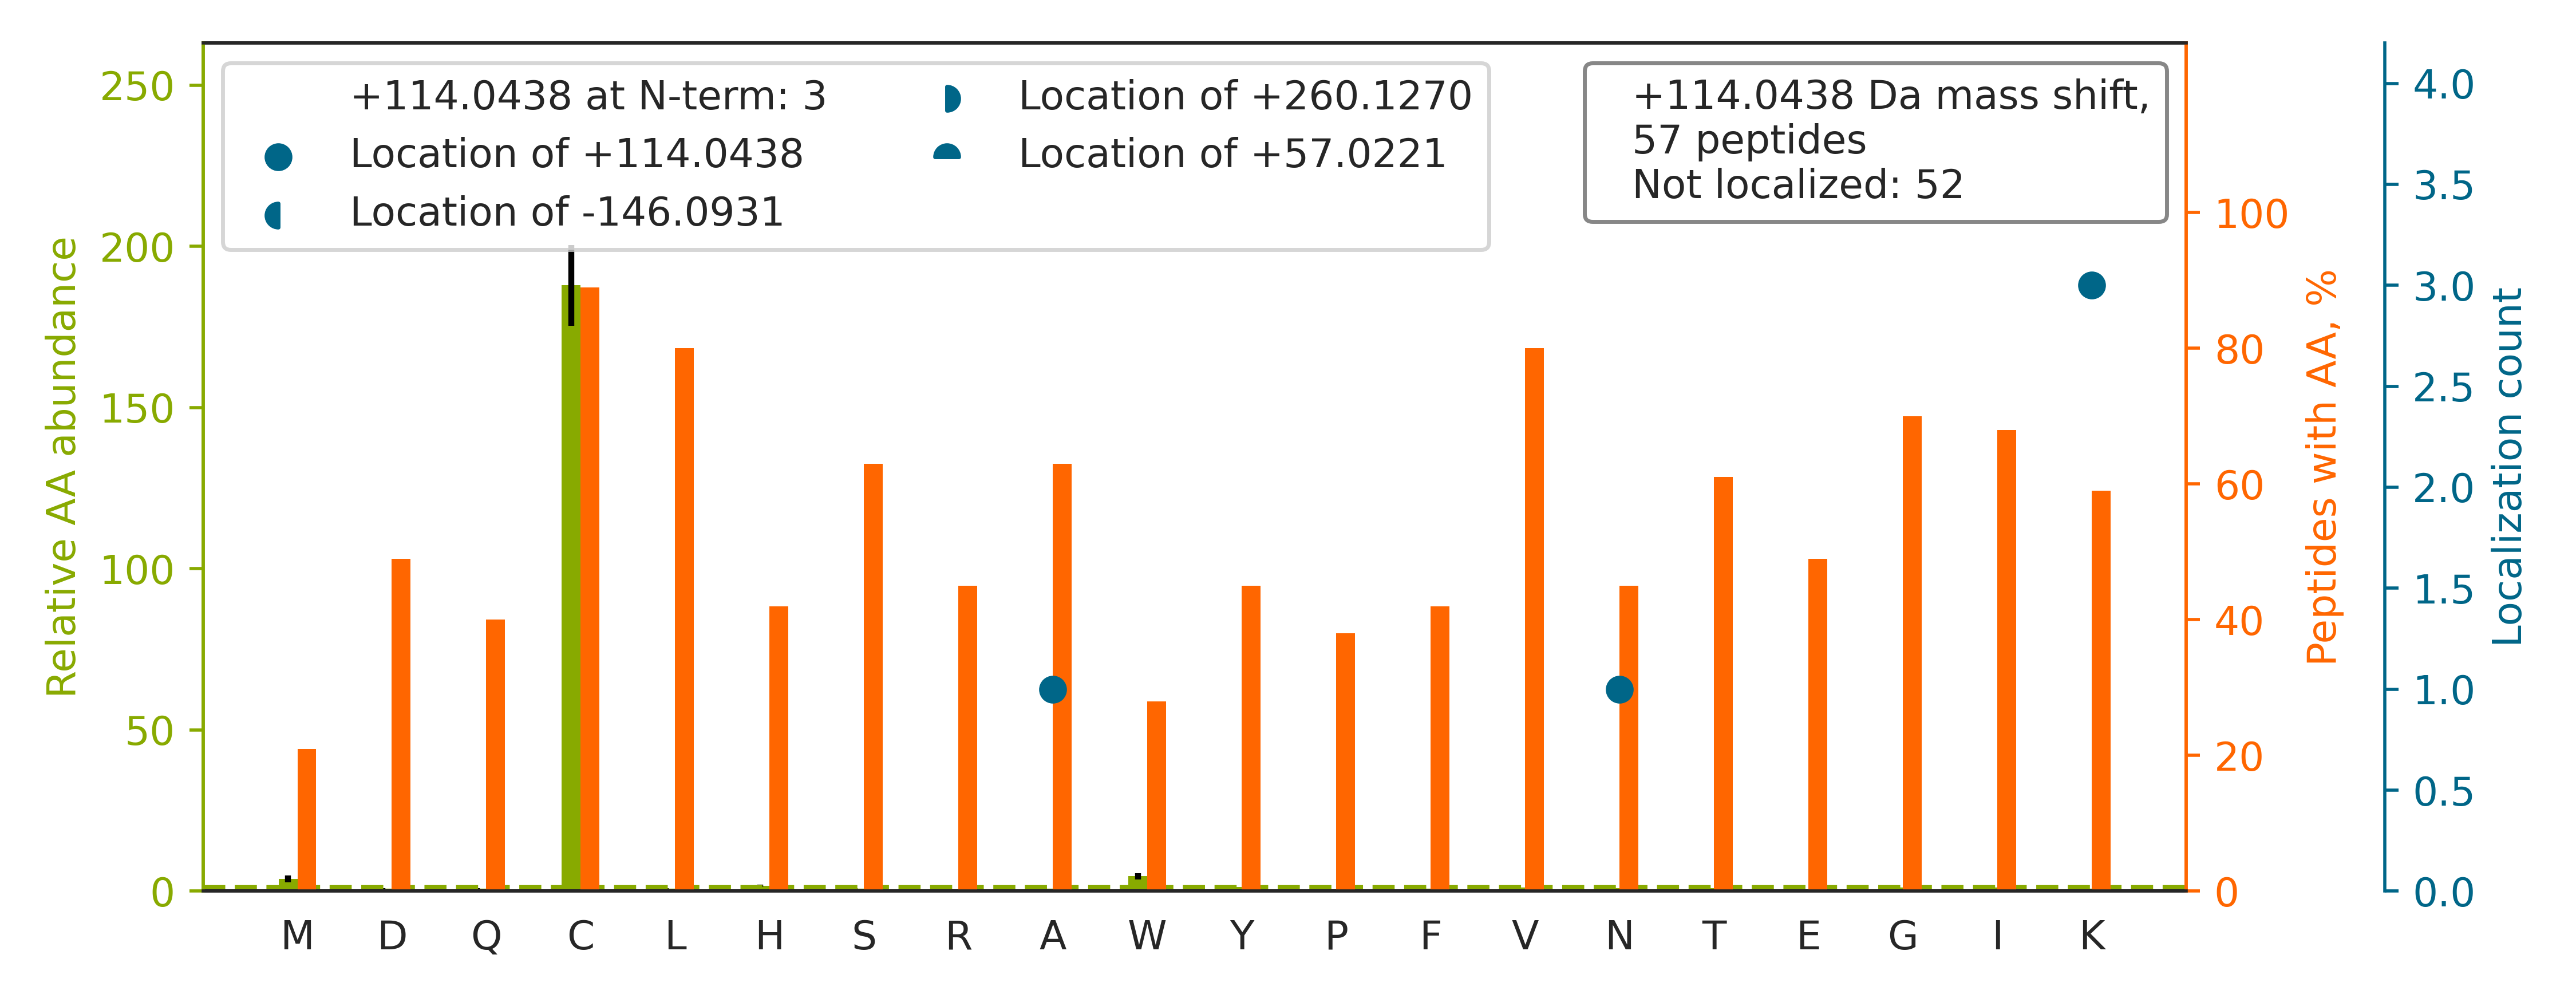

Values plotted in this chart, from the file beside it:
top isoform	localization score	spectrum
K.VVMALGDYMGASCHACIGGTNVR.A		HF170411_DM_GSK591_SILAC_Rev_HelA_EG_pep…
R.VLWLADCDVSDSSCSSLAATLLANHSLR.E		HF170411_DM_GSK591_SILAC_Rev_HelA_EG_pep…
R.LVSSPCCIVTSTYGWTANMER.I		HF170411_DM_GSK591_SILAC_Rev_HelA_EG_pep…
R.TLSDYNIQK[+114]ESTLHLVLR.L	0.9495	HF170411_DM_GSK591_SILAC_Rev_HelA_EG_pep…
R.ILDIYHQEACGGCIISVGGQIPNNLAVPLYK.N		HF170411_DM_GSK591_SILAC_Rev_HelA_EG_pep…
K.N[+114]YLAWYQQKPGQPPK.L	0.8557	HF170411_DM_GSK591_SILAC_Rev_HelA_EG_pep…
R.VACVQVVIIPCGITNALSEEDKEALIAK.C		HF170411_DM_GSK591_SILAC_Rev_HelA_EG_pep…
K.YESDMVTGGYAALINLCCR.H		HF170411_DM_GSK591_SILAC_Rev_HelA_EG_pep…
R.LDVGNFSWGSECCTR.K		HF170411_DM_GSK591_SILAC_Rev_HelA_EG_pep…
K.TLTGKTITLEVEPSDTIENVK.A		HF170411_DM_HeLa_Fwd_GSK591_Input_16.301…
K.GIAFPTSISVNNCVCHFSPLK.S		HF170411_DM_GSK591_SILAC_Rev_HelA_EG_pep…
R.IVGCICEEDNTSVVWFWLHK.G		HF170411_DM_GSK591_SILAC_Rev_HelA_EG_pep…
K.LHGLNINYNCEICGNYTYR.G		HF170411_DM_GSK591_SILAC_Rev_HelA_EG_pep…
K.HGGFVYYQEGCCLVR.S		HF170411_DM_GSK591_SILAC_Rev_HelA_EG_pep…
K.ITDVIIGFQACCR.G		HF170411_DM_GSK591_SILAC_Rev_HelA_EG_pep…
K.VLLSICSLLCDPNPDDPLVPEIAR.I		HF170411_DM_GSK591_SILAC_Rev_HelA_EG_pep…
R.KVVGCSCVVVK.D		HF170411_DM_GSK591_SILAC_Rev_HelA_EG_pep…
K.GPAAIEECCNWFHK.R		HF170411_DM_GSK591_SILAC_Rev_HelA_EG_pep…
R.KLCLNICVGESGDR.L		HF170411_DM_GSK591_SILAC_Rev_HelA_EG_pep…
R.CPVTVCGDVHGQFHDLMELFR.I		HF170411_DM_GSK591_SILAC_Rev_HelA_EG_pep…
K.TWHPEHFVCTHCQEEIGSR.N		HF170411_DM_GSK591_SILAC_Rev_HelA_EG_pep…
R.SGANVLICGPNGCGK.S		HF170411_DM_GSK591_SILAC_Rev_HelA_EG_pep…
K.LSLDGQNIYNACCTLR.I		HF170411_DM_GSK591_SILAC_Rev_HelA_EG_pep…
R.HYCLCWATK.G		HF170411_DM_GSK591_SILAC_Rev_HelA_EG_pep…
R.QCTGCTGMVTFYIK.G		HF170411_DM_GSK591_SILAC_Rev_HelA_EG_pep…
R.WCFYSSCEQLDQLIEALNSR.G		HF170411_DM_GSK591_SILAC_Rev_HelA_EG_pep…
R.AVGIWHCGSCMK.T		HF170411_DM_GSK591_SILAC_Rev_HelA_EG_pep…
R.LIFAGK[+114]QLEDGR.T	0.9939	HF170411_DM_HeLa_Fwd_GSK591_Input_07.258…
K.LNCQVIGASVDSHFCHLAWVNTPK.K		HF170411_DM_GSK591_SILAC_Rev_HelA_EG_pep…
K.TLDQVLEDVDQCCQALSQR.L		HF170411_DM_GSK591_SILAC_Rev_HelA_EG_pep…
K.HISEGCVFIYCQVGEKPYWK.D		HF170411_DM_GSK591_SILAC_Rev_HelA_EG_pep…
R.TIYDIAWCQLTGALATACGDDAIR.V		HF170411_DM_GSK591_SILAC_Rev_HelA_EG_pep…
K.KDVLIEFYAPWCGHCK.Q		HF170411_DM_GSK591_SILAC_Rev_HelA_EG_pep…
K.FYCDYCDTYLTHDSPSVR.K		HF170411_DM_GSK591_SILAC_Rev_HelA_EG_pep…
K.VVGCSCVVVK.D		HF170411_DM_GSK591_SILAC_Rev_HelA_EG_pep…
K.TMSVLSCICEAR.Q		HF170411_DM_GSK591_SILAC_Rev_HelA_EG_pep…
K.CCSGAIIVLTK.S		HF170411_DM_GSK591_SILAC_Rev_HelA_EG_pep…
K.IISNASCTTNCLAPLAK.V		HF170411_DM_GSK591_SILAC_Rev_HelA_EG_pep…
R.VNFCPLPSEQCYQAPGGPEDR.G		HF170411_DM_GSK591_SILAC_Rev_HelA_EG_pep…
K.GLYGGSSYVDFLCCVHK.E		HF170411_DM_GSK591_SILAC_Rev_HelA_EG_pep…
K.TTCSCSLAVQLSK.G		HF170411_DM_GSK591_SILAC_Rev_HelA_EG_pep…
R.YGAAMALGICCAGTGNK.E		HF170411_DM_GSK591_SILAC_Rev_HelA_EG_pep…
K.LICCDILDVLDK.H		HF170411_DM_GSK591_SILAC_Rev_HelA_EG_pep…
R.TVLCGTCGQPADK.A		HF170411_DM_GSK591_SILAC_Rev_HelA_EG_pep…
K.SDVYCEVCEFLVK.E		HF170411_DM_GSK591_SILAC_Rev_HelA_EG_pep…
K.LHYCVSCAIHSK.V		HF170411_DM_GSK591_SILAC_Rev_HelA_EG_pep…
K.TVIGCSGFHGDCLTLTK.I		HF170411_DM_GSK591_SILAC_Rev_HelA_EG_pep…
K.DPYEACDGAHAVVICTEWDMFK.E		HF170411_DM_GSK591_SILAC_Rev_HelA_EG_pep…
K.YMACCLLYR.G		HF170411_DM_GSK591_SILAC_Rev_HelA_EG_pep…
K.SVLFVCLGNICR.S		HF170411_DM_GSK591_SILAC_Rev_HelA_EG_pep…
K.VTIAQGGVLPNIQAVLLPKK.T		HF170411_DM_HeLa_Fwd_GSK591_Input_14.461…
R.VAHMEFCYQELCQLAAER.R		HF170411_DM_GSK591_SILAC_Rev_HelA_EG_pep…
R.A[+114]VCMLSNTTAIAEAWAR.L	0.5108	HF170411_DM_GSK591_SILAC_Rev_HelA_EG_pep…
R.ALCLCHTVEIK.T		HF170411_DM_GSK591_SILAC_Rev_HelA_EG_pep…
R.K[+114]PGVYTK.V	0.9986	HF170411_DM_HeLa_Fwd_GSK591_Input_17.331…
R.LFFPASGSVSIECTECGQR.H		HF170411_DM_GSK591_SILAC_Rev_HelA_EG_pep…
R.TGVCICFYQHK.E		HF170411_DM_GSK591_SILAC_Rev_HelA_EG_pep…
